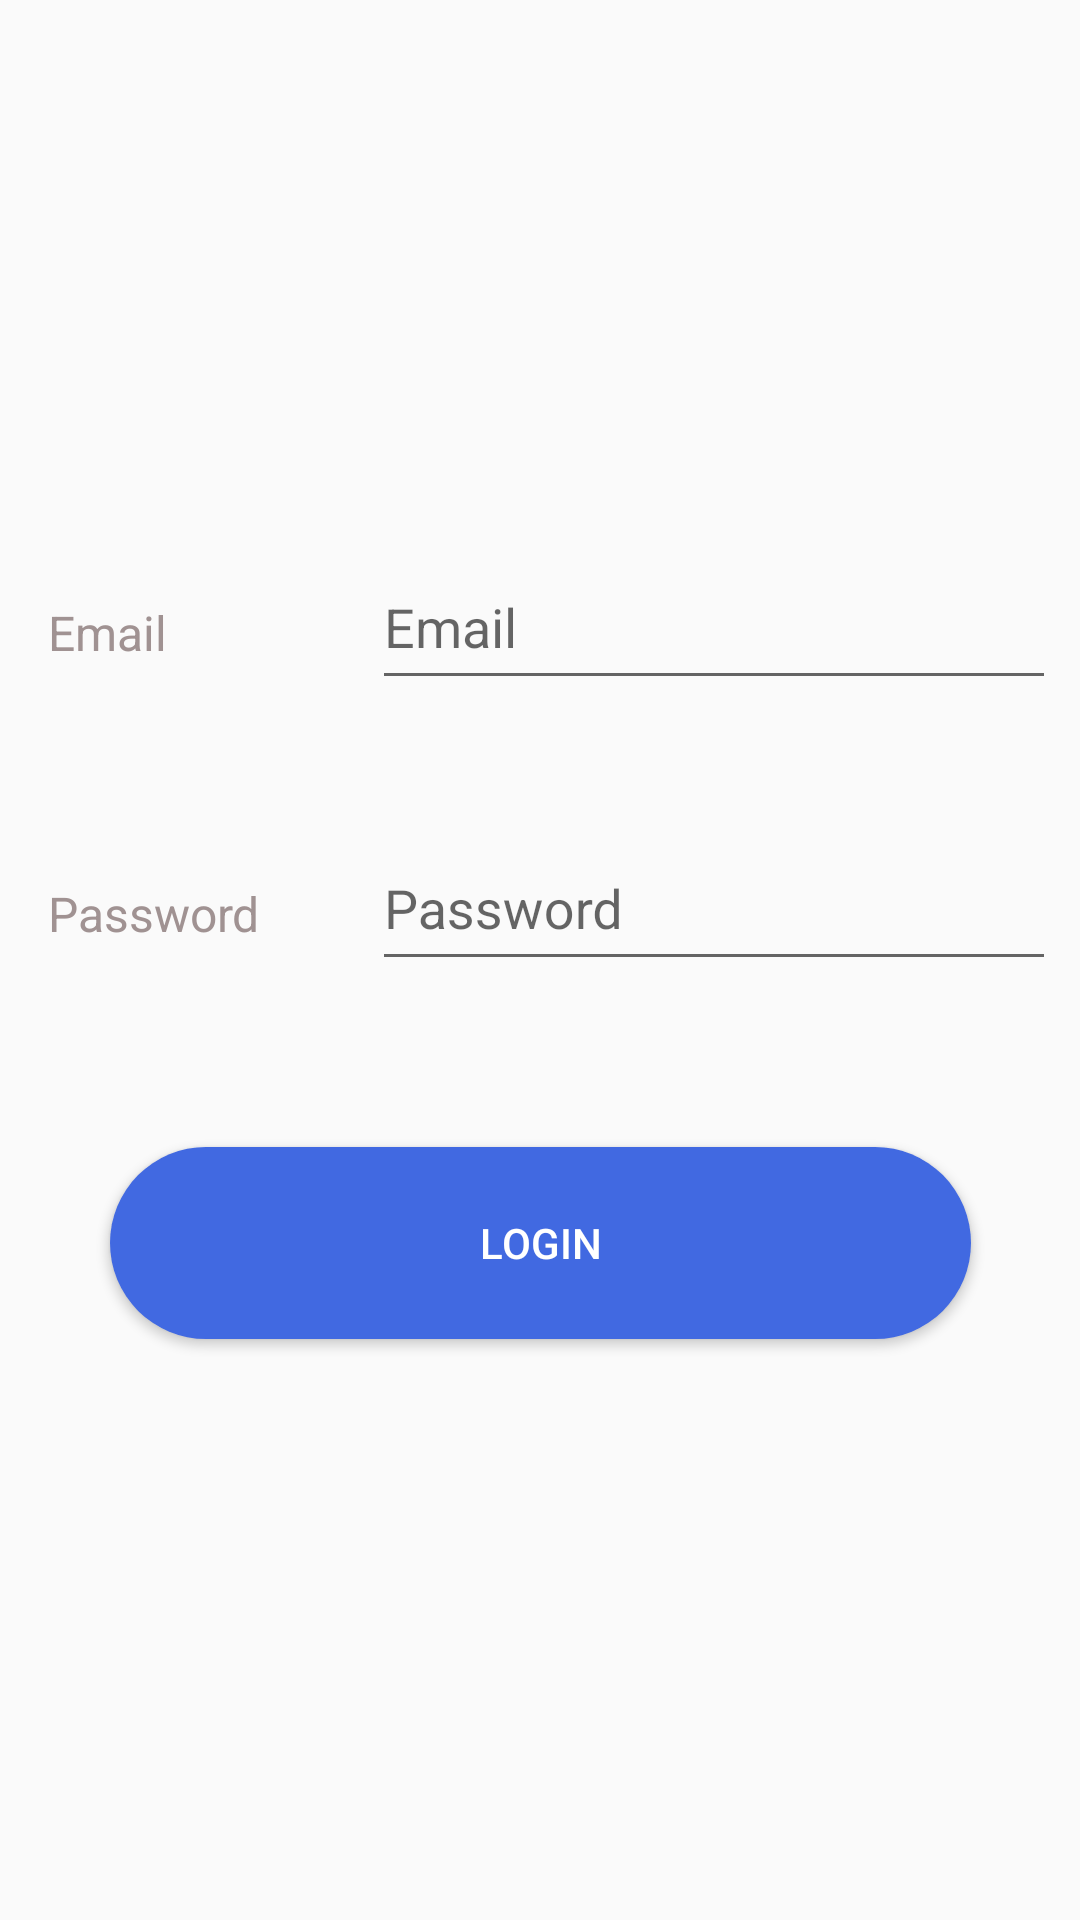

Android layout source for this screen:
<!-- AndroidManifest.xml: application theme Theme.ILinkTrip -->
<!-- res/layout/fragment_login.xml -->
<?xml version="1.0" encoding="utf-8"?>
<androidx.constraintlayout.widget.ConstraintLayout xmlns:android="http://schemas.android.com/apk/res/android"
    xmlns:app="http://schemas.android.com/apk/res-auto"
    xmlns:tools="http://schemas.android.com/tools"
    android:layout_width="match_parent"
    android:layout_height="match_parent"
    tools:context="com.example.ilinktrip.LoginFragment">

    <TextView
        android:id="@+id/login_email_tv"
        android:layout_width="100dp"
        android:layout_height="0dp"
        android:layout_marginStart="16dp"
        android:layout_marginTop="200dp"
        android:text="@string/email"
        android:textColor="@color/info"
        android:textSize="16sp"
        app:layout_constraintStart_toStartOf="parent"
        app:layout_constraintTop_toTopOf="parent" />

    <com.google.android.material.textfield.TextInputLayout
        android:id="@+id/login_email_input_layout"
        android:layout_width="0dp"
        android:layout_height="wrap_content"
        android:layout_marginStart="8dp"
        android:layout_marginEnd="8dp"
        app:layout_constraintBaseline_toBaselineOf="@+id/login_email_tv"
        app:layout_constraintEnd_toEndOf="parent"
        app:layout_constraintStart_toEndOf="@+id/login_email_tv">

        <com.google.android.material.textfield.TextInputEditText
            android:id="@+id/login_email_et"
            android:layout_width="match_parent"
            android:layout_height="50dp"
            android:hint="@string/email" />
    </com.google.android.material.textfield.TextInputLayout>

    <TextView
        android:id="@+id/login_password_tv"
        android:layout_width="100dp"
        android:layout_height="wrap_content"
        android:layout_marginStart="16dp"
        android:layout_marginTop="72dp"
        android:text="@string/password"
        android:textColor="@color/info"
        android:textSize="16sp"
        app:layout_constraintStart_toStartOf="parent"
        app:layout_constraintTop_toBottomOf="@+id/login_email_tv" />

    <com.google.android.material.textfield.TextInputLayout
        android:id="@+id/register_password_input_layout"
        android:layout_width="0dp"
        android:layout_height="wrap_content"
        android:layout_marginStart="8dp"
        android:layout_marginEnd="8dp"
        app:layout_constraintBaseline_toBaselineOf="@+id/login_password_tv"
        app:layout_constraintEnd_toEndOf="parent"
        app:layout_constraintStart_toEndOf="@+id/login_password_tv">

        <com.google.android.material.textfield.TextInputEditText
            android:id="@+id/login_password_et"
            android:layout_width="match_parent"
            android:layout_height="50dp"
            android:hint="@string/password" />
    </com.google.android.material.textfield.TextInputLayout>

    <Button
        android:id="@+id/login_btn"
        android:layout_width="287dp"
        android:layout_height="64dp"
        android:layout_marginTop="60dp"
        android:background="@drawable/round_btn"
        android:text="@string/login_btn"
        android:textColor="@color/white"
        app:layout_constraintBottom_toBottomOf="parent"
        app:layout_constraintEnd_toEndOf="parent"
        app:layout_constraintStart_toStartOf="parent"
        app:layout_constraintTop_toBottomOf="@+id/login_password_tv"
        app:layout_constraintVertical_bias="0.035" />

    <ProgressBar
        android:id="@+id/login_progress_bar"
        style="?android:attr/progressBarStyle"
        android:layout_width="wrap_content"
        android:layout_height="wrap_content"
        android:layout_marginTop="236dp"
        android:visibility="gone"
        app:layout_constraintEnd_toEndOf="parent"
        app:layout_constraintHorizontal_bias="0.468"
        app:layout_constraintStart_toStartOf="parent"
        app:layout_constraintTop_toTopOf="parent" />

</androidx.constraintlayout.widget.ConstraintLayout>
<!-- resources referenced by this layout -->
<resources>
  <color name="info">#A09292</color>
  <color name="white">#FFFFFFFF</color>
  <!-- drawable round_btn (drawable) -->
  <?xml version="1.0" encoding="utf-8"?>
  <shape xmlns:android="http://schemas.android.com/apk/res/android">
      <solid android:color="@color/primary_blue" />
      <corners
          android:bottomLeftRadius="45dp"
          android:bottomRightRadius="45dp"
          android:topLeftRadius="45dp"
          android:topRightRadius="45dp" />
  </shape>
  <string name="email">Email</string>
  <string name="login_btn">Login</string>
  <string name="password">Password</string>
  <style name="Theme.ILinkTrip" parent="Theme.AppCompat.Light.NoActionBar" />
  <color name="primary_blue">#4169E1</color>
</resources>
